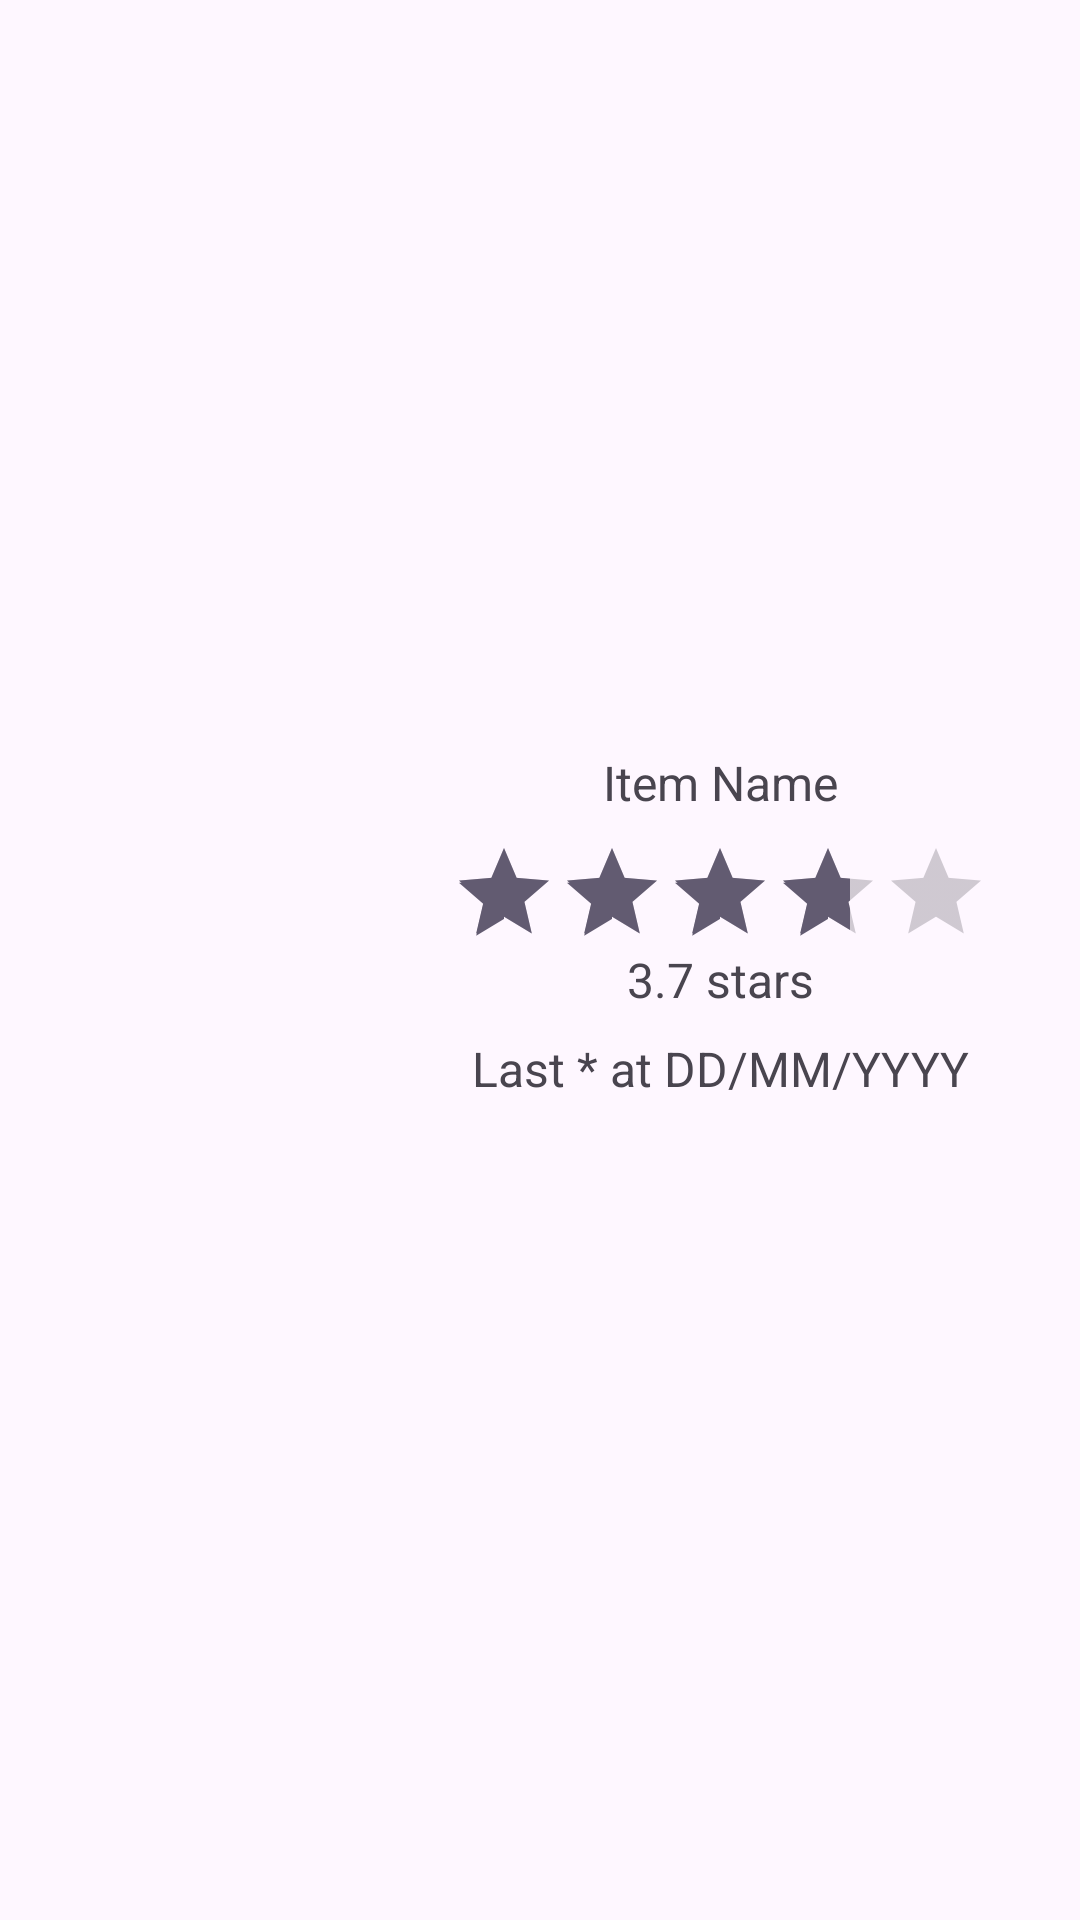

Here is an Android app screen rendered from its layout file. Give the layout XML and the strings, colors and styles it references.
<!-- AndroidManifest.xml: application theme Theme.FoodJournal -->
<!-- res/layout/layout_item.xml -->
<?xml version="1.0" encoding="utf-8"?>
<androidx.constraintlayout.widget.ConstraintLayout xmlns:android="http://schemas.android.com/apk/res/android"
    xmlns:app="http://schemas.android.com/apk/res-auto"
    xmlns:tools="http://schemas.android.com/tools"
    android:layout_width="350dp"
    android:layout_height="wrap_content">

    <ImageView
        android:id="@+id/itemImageViewPicture"
        android:layout_width="140dp"
        android:layout_height="140dp"
        android:layout_marginBottom="16dp"
        app:layout_constraintBottom_toBottomOf="parent"
        app:layout_constraintStart_toStartOf="parent"
        app:layout_constraintTop_toTopOf="parent"
        tools:srcCompat="@tools:sample/avatars" />

    <TextView
        android:id="@+id/itemTextViewName"
        android:layout_width="200dp"
        android:layout_height="wrap_content"
        android:layout_marginTop="8dp"
        android:text="Item Name"
        android:textAlignment="center"
        android:textSize="16sp"
        app:layout_constraintStart_toEndOf="@+id/itemImageViewPicture"
        app:layout_constraintTop_toTopOf="@+id/itemImageViewPicture" />

    <TextView
        android:id="@+id/itemTextViewDate"
        android:layout_width="200dp"
        android:layout_height="wrap_content"
        android:layout_marginTop="8dp"
        android:text="Last * at DD/MM/YYYY"
        android:textAlignment="center"
        android:textSize="16sp"
        app:layout_constraintStart_toEndOf="@+id/itemImageViewPicture"
        app:layout_constraintTop_toBottomOf="@+id/restaurantDetailTextViewStars" />

    <RatingBar
        android:id="@+id/restaurantDetailRatingBarStars"
        style="@android:style/Widget.DeviceDefault.Light.RatingBar.Indicator"
        android:layout_width="180dp"
        android:layout_height="wrap_content"
        android:layout_marginTop="8dp"
        android:max="5"
        android:rating="3.7"
        android:stepSize="0.1"
        app:layout_constraintEnd_toEndOf="@+id/itemTextViewName"
        app:layout_constraintStart_toStartOf="@+id/itemTextViewName"
        app:layout_constraintTop_toBottomOf="@+id/itemTextViewName" />

    <TextView
        android:id="@+id/restaurantDetailTextViewStars"
        android:layout_width="wrap_content"
        android:layout_height="wrap_content"
        android:text="3.7 stars"
        android:textSize="16sp"
        app:layout_constraintEnd_toEndOf="@+id/restaurantDetailRatingBarStars"
        app:layout_constraintStart_toStartOf="@+id/restaurantDetailRatingBarStars"
        app:layout_constraintTop_toBottomOf="@+id/restaurantDetailRatingBarStars" />

</androidx.constraintlayout.widget.ConstraintLayout>
<!-- resources referenced by this layout -->
<resources>
  <style name="Theme.FoodJournal" parent="Base.Theme.FoodJournal" />
  <style name="Base.Theme.FoodJournal" parent="Theme.Material3.DayNight.NoActionBar">
          
          
      </style>
</resources>
